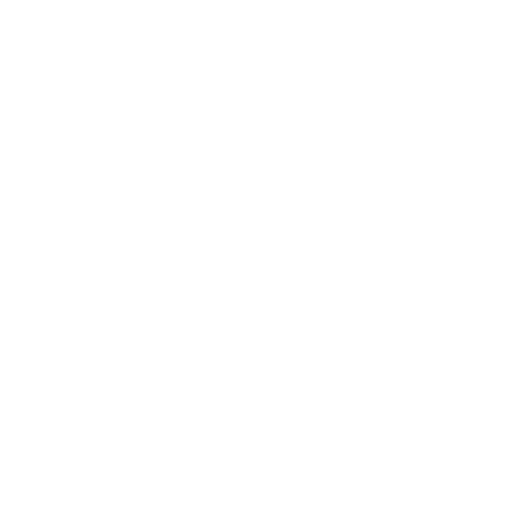
t = 0.00 s
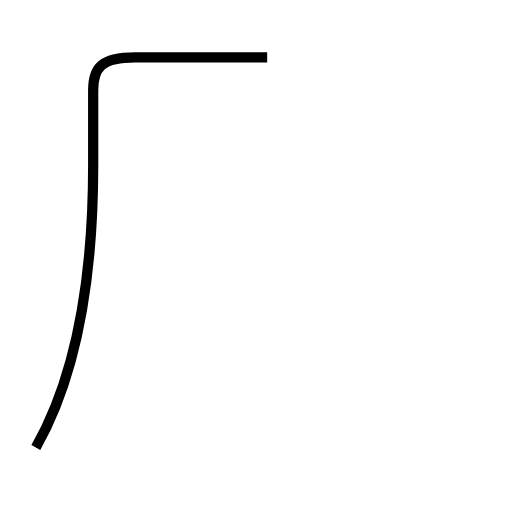
t = 1.64 s
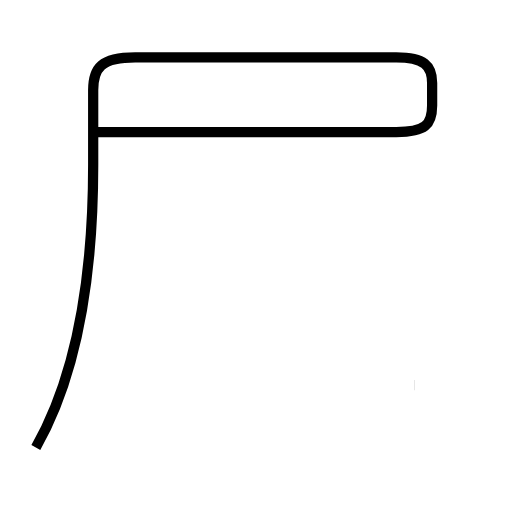
t = 3.28 s
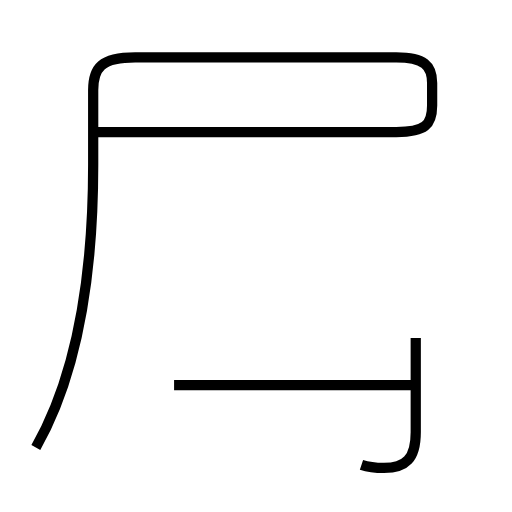
t = 4.49 s
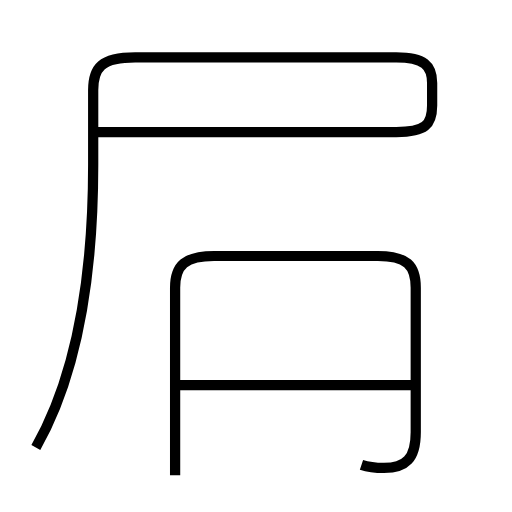
t = 6.01 s
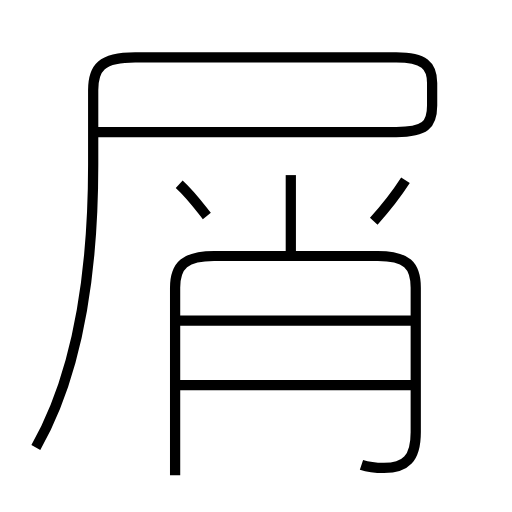
t = 7.22 s

The animated SVG that drew these frames (rendered in a browser with its animation timeline set to each time). Animation: 7 SMIL elements (animate=7); one cycle of 7.22 s.

<?xml version='1.0' encoding='utf-8'?>
<svg viewBox="0.0 -6.0 50.0 50.0" version="1.1" xmlns="http://www.w3.org/2000/svg"><rect x="-1000" y="-1000" width="2000" height="2000" stroke="white" fill="white" /><g style="fill:none;stroke:#000000;stroke-width:1"><path d="M 3.5 -0.3 C 7.2 -6.8 9.1 -15.7 9.1 -27.9 L 9.1 -35.2 C 9.1 -37.4 9.9 -38.4 13.2 -38.4 L 38.7 -38.4 C 41.4 -38.4 42.2 -37.6 42.2 -35.9 L 42.2 -33.7 C 42.2 -31.8 41.5 -31.1 38.7 -31.1 L 8.9 -31.1 " transform="translate(0.0 38.0)" stroke-dasharray="109.4573138520502" stroke-dashoffset="109.4573138520502"><animate attributeName="stroke-dashoffset" from="109.4573138520502" to="0" dur="3.283719415561506s" begin="0s; anim_end.end" fill="freeze" id="anim0" /></path><path d="M 40.5 -6.4 L 17.0 -6.4 " transform="translate(0.0 38.0)" stroke-dasharray="23.5" stroke-dashoffset="23.5"><animate attributeName="stroke-dashoffset" from="23.5" to="0" dur="0.705s" begin="anim0.end" fill="freeze" id="anim1" /></path><path d="M 35.3 1.4 C 35.9 1.6 36.9 1.7 37.5 1.7 C 39.6 1.7 40.6 0.8 40.6 -1.8 L 40.6 -15.9 C 40.6 -18.1 39.7 -19.0 36.9 -19.0 L 20.9 -19.0 C 18.1 -19.0 17.1 -18.1 17.1 -15.9 L 17.1 2.4 " transform="translate(0.0 38.0)" stroke-dasharray="67.40213234163683" stroke-dashoffset="67.40213234163683"><animate attributeName="stroke-dashoffset" from="67.40213234163683" to="0" dur="2.022063970249105s" begin="anim1.end" fill="freeze" id="anim2" /></path><path d="M 40.5 -12.7 L 17.0 -12.7 " transform="translate(0.0 38.0)" stroke-dasharray="23.5" stroke-dashoffset="23.5"><animate attributeName="stroke-dashoffset" from="23.5" to="0" dur="0.705s" begin="anim2.end" fill="freeze" id="anim3" /></path><path d="M 20.2 -22.9 C 19.4 -23.9 18.6 -25.0 17.5 -26.0 " transform="translate(0.0 38.0)" stroke-dasharray="4.116263164418695" stroke-dashoffset="4.116263164418695"><animate attributeName="stroke-dashoffset" from="4.116263164418695" to="0" dur="0.12348789493256083s" begin="anim3.end" fill="freeze" id="anim4" /></path><path d="M 28.4 -19.4 L 28.4 -26.9 " transform="translate(0.0 38.0)" stroke-dasharray="7.5" stroke-dashoffset="7.5"><animate attributeName="stroke-dashoffset" from="7.5" to="0" dur="0.22499999999999998s" begin="anim4.end" fill="freeze" id="anim5" /></path><path d="M 36.5 -22.4 C 37.5 -23.5 38.7 -25.0 39.6 -26.4" transform="translate(0.0 38.0)" stroke-dasharray="5.065917801447581" stroke-dashoffset="5.065917801447581"><animate attributeName="stroke-dashoffset" from="5.065917801447581" to="0" dur="0.15197753404342743s" begin="anim5.end" fill="freeze" id="anim_end" /></path></g></svg>
